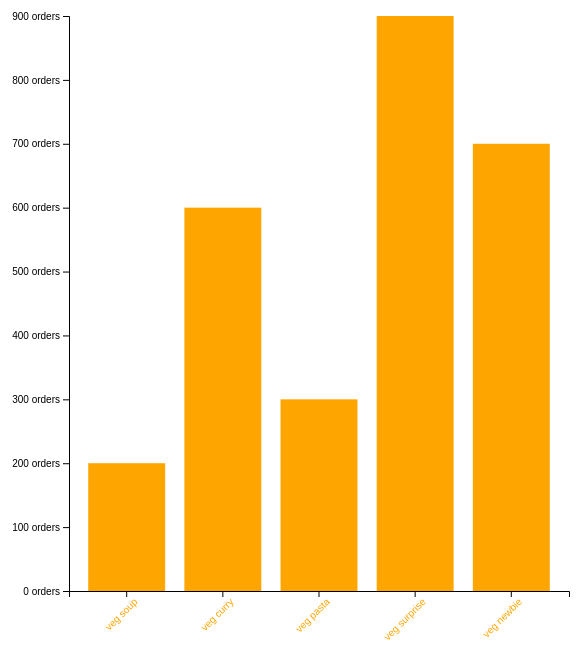
D3 v5 page, settled after 480 driven frames (8 s of simulated time); the page loaded 1 data file(s).


  // Your web app's Firebase configuration
  var firebaseConfig = {
    apiKey: "AIzaSyAFBxnZL682CQqGe9weCq2BKNR6iysxlDk",
    authDomain: "d3-firebase-b2d9d.firebaseapp.com",
    databaseURL: "https://d3-firebase-b2d9d.firebaseio.com",
    projectId: "d3-firebase-b2d9d",
    storageBucket: "d3-firebase-b2d9d.appspot.com",
    messagingSenderId: "217028417512",
    appId: "1:217028417512:web:162ccadc7fa14e7ab4765d"
  };
  // Initialize Firebase
  firebase.initializeApp(firebaseConfig);
  const db = firebase.firestore();
  //db.settings({ timestampsInSnapshots: true })

// ── barChart.js
//select the contianer fisrt
const svg = d3.select('.canvas')
  .append('svg')
    .attr('width',1200)
    .attr('height',705);

//create margins and dimensions
const margin = {top:10,right:10,bottom:15,left:130};
const graphWidth = 600 - margin.left -margin.right;
const graphHeight = 600 - margin.top -margin.bottom;

const graph =svg.append('g')
  .attr('width',graphWidth)
  .attr('height',graphHeight)
  .attr('transform',`translate(${margin.left},${margin.top})`)

const xAxisGroup = graph.append('g')
  .attr('transform',`translate(0,${graphHeight})`);
const yAxisGroup = graph.append('g');

d3.json('menu.json').then(data => {
  const min = d3.min(data, d => d.orders);
  const max = d3.max(data, d => d.orders);

  const y = d3.scaleLinear()
    .domain([0,max])
    .range([graphHeight,0]);

  const x = d3.scaleBand()
    .domain(data.map(item => item.name))
    .range([0,500])
    .paddingInner(0.2)
    .paddingOuter(0.2);

  const rects = graph.selectAll('rect')
    .data(data)
  //console.log(rects)
  rects.attr('width',x.bandwidth)
    .attr('height', d => graphHeight - y(d.orders))
    .attr('fill', 'orange')
    .attr('x',(d,i) => x(d.name))
    .attr('y',(d,i) => y(d.orders))
  //console.log(graphHeight-y(200))

//append the enter selection to the DOM
  rects.enter()
    .append('rect')
      .attr('width',x.bandwidth)
      .attr('height', d =>graphHeight - y(d.orders))
      .attr('fill', 'orange')
      .attr('x',(d,i) => x(d.name))
      .attr('y',(d,i) => y(d.orders))

//create and call the axes
  const xAxis = d3.axisBottom(x);
  const yAxis = d3.axisLeft(y)
    .ticks(7)
    .tickFormat(tickNum => tickNum + ' orders');

  xAxisGroup.call(xAxis);
  yAxisGroup.call(yAxis);

  xAxisGroup.selectAll('text')
    .attr('transform','rotate(-45)')
    .attr('text-anchor','end')
    .attr('fill','orange')
})

### data: menu.json
[
 {
  "name": "veg soup",
  "orders": 200
 },
 {
  "name": "veg curry",
  "orders": 600
 },
 {
  "name": "veg pasta",
  "orders": 300
 },
 {
  "name": "veg surprise",
  "orders": 900
 },
 {
  "name": "veg newbie",
  "orders": 700
 }
]